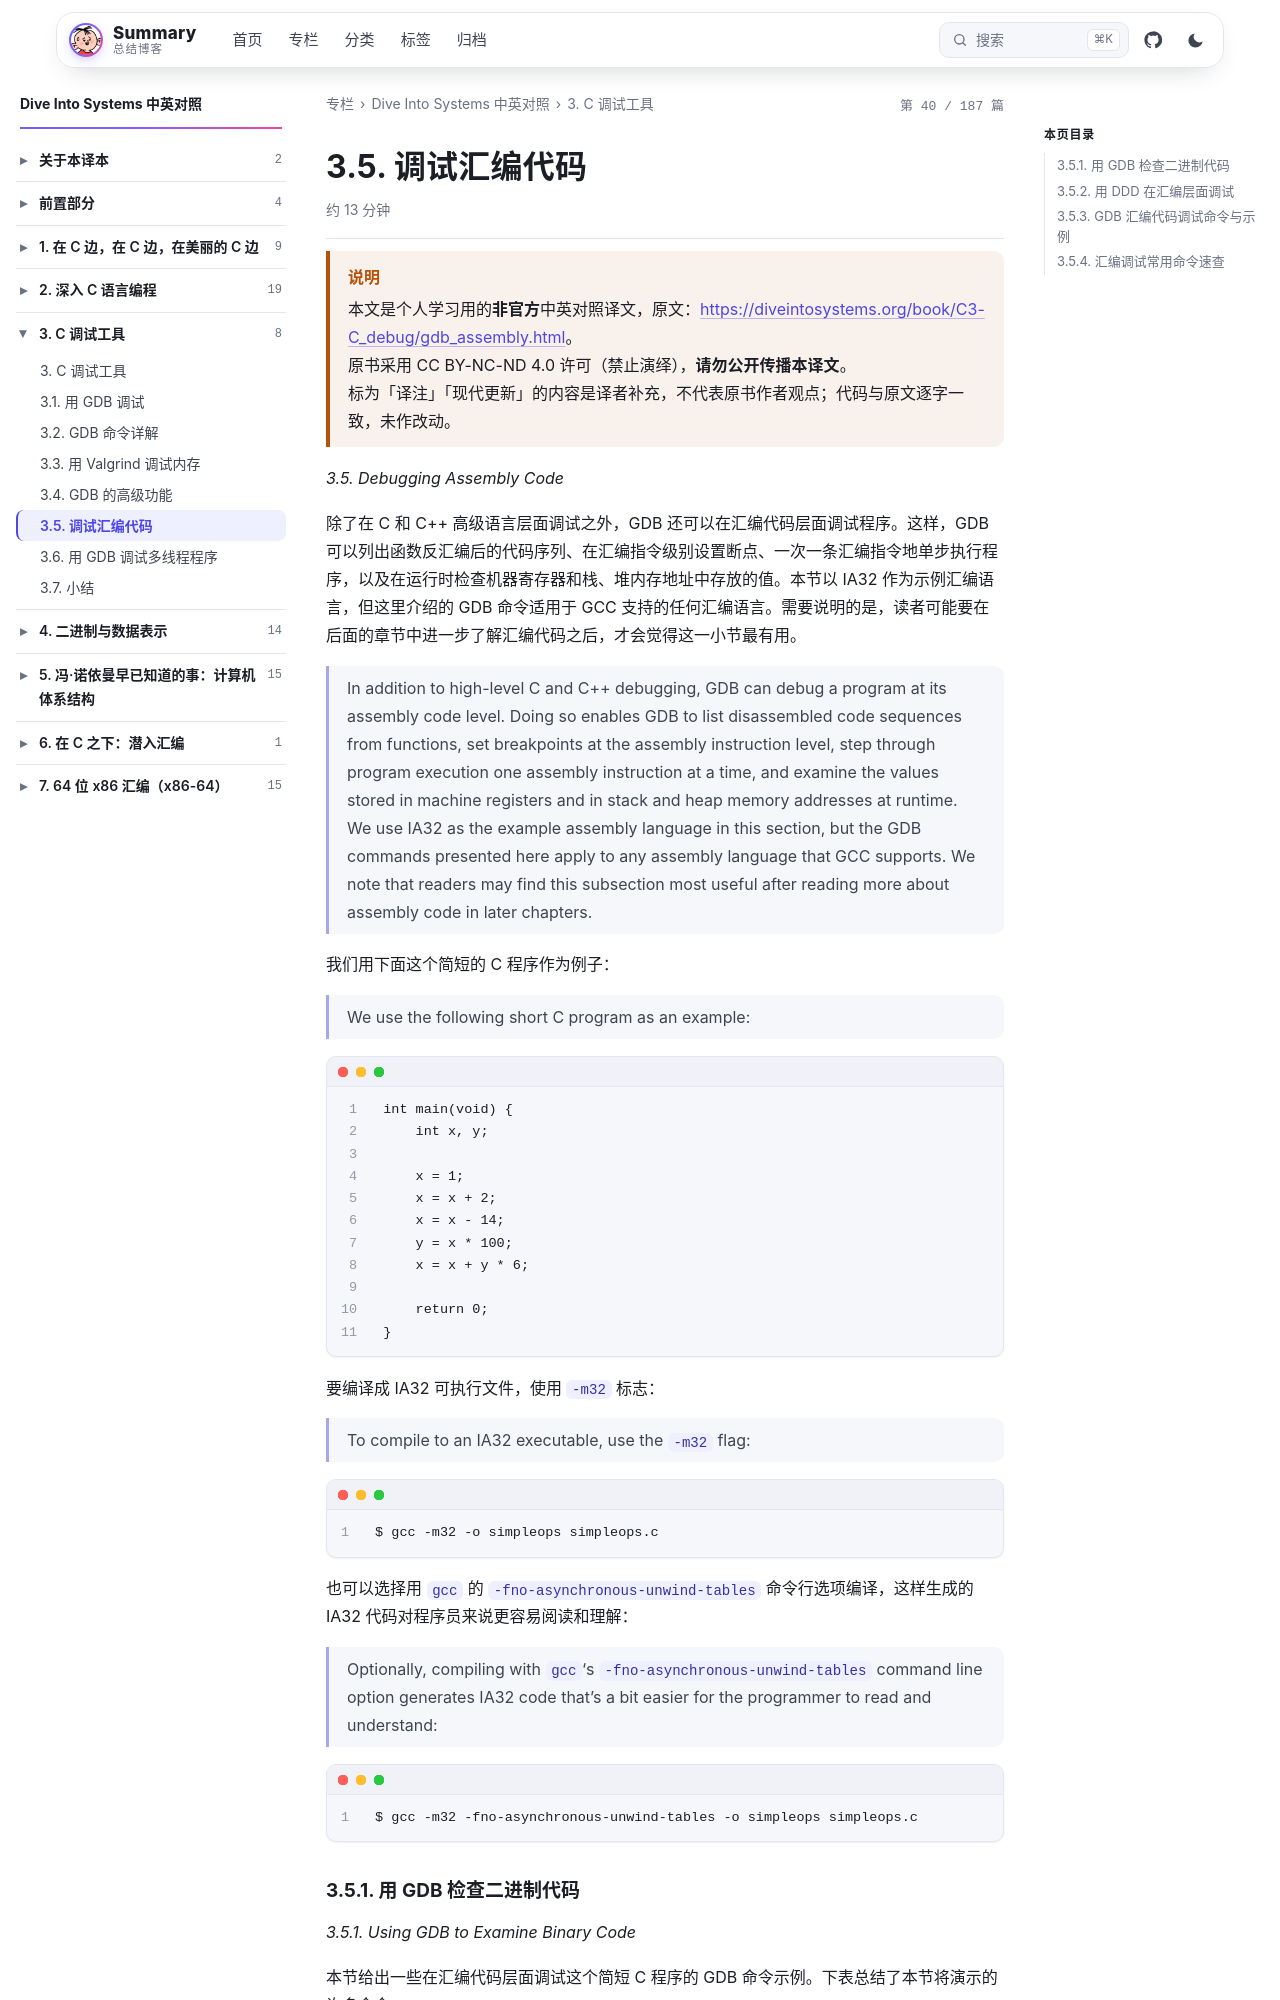

repository: wenPKtalk/wenpktalk.github.io · page: dive-into-systems/C3-C_debug/3.5-gdb_assembly.html · generator: jekyll

---
title: "3.5. 调试汇编代码"
original: https://diveintosystems.org/book/C3-C_debug/gdb_assembly.html
credit: "Dive Into Systems (Suzanne J. Matthews, Tia Newhall, Kevin C. Webb)"
license: "CC BY-NC-ND 4.0 — 原书版权归作者所有"
book: dive-into-systems
chapter: C3-C_debug
order: 6
disableNunjucks: true
---

> [!WARNING] 说明
> 本文是个人学习用的**非官方**中英对照译文，原文：<https://diveintosystems.org/book/C3-C_debug/gdb_assembly.html>。
> 原书采用 CC BY-NC-ND 4.0 许可（禁止演绎），**请勿公开传播本译文**。
> 标为「译注」「现代更新」的内容是译者补充，不代表原书作者观点；代码与原文逐字一致，未作改动。


*3.5. Debugging Assembly Code*

除了在 C 和 C++ 高级语言层面调试之外，GDB 还可以在汇编代码层面调试程序。这样，GDB 可以列出函数反汇编后的代码序列、在汇编指令级别设置断点、一次一条汇编指令地单步执行程序，以及在运行时检查机器寄存器和栈、堆内存地址中存放的值。本节以 IA32 作为示例汇编语言，但这里介绍的 GDB 命令适用于 GCC 支持的任何汇编语言。需要说明的是，读者可能要在后面的章节中进一步了解汇编代码之后，才会觉得这一小节最有用。

> In addition to high-level C and C++ debugging, GDB can debug a program at its assembly code level. Doing so enables GDB to list disassembled code sequences from functions, set breakpoints at the assembly instruction level, step through program execution one assembly instruction at a time, and examine the values stored in machine registers and in stack and heap memory addresses at runtime. We use IA32 as the example assembly language in this section, but the GDB commands presented here apply to any assembly language that GCC supports. We note that readers may find this subsection most useful after reading more about assembly code in later chapters.

我们用下面这个简短的 C 程序作为例子：

> We use the following short C program as an example:

```
int main(void) {
    int x, y;

    x = 1;
    x = x + 2;
    x = x - 14;
    y = x * 100;
    x = x + y * 6;

    return 0;
}
```

要编译成 IA32 可执行文件，使用 `-m32` 标志：

> To compile to an IA32 executable, use the `-m32` flag:

```
$ gcc -m32 -o simpleops simpleops.c
```

也可以选择用 `gcc` 的 `-fno-asynchronous-unwind-tables` 命令行选项编译，这样生成的 IA32 代码对程序员来说更容易阅读和理解：

> Optionally, compiling with `gcc`'s `-fno-asynchronous-unwind-tables` command line option generates IA32 code that’s a bit easier for the programmer to read and understand:

```
$ gcc -m32 -fno-asynchronous-unwind-tables -o simpleops simpleops.c
```
